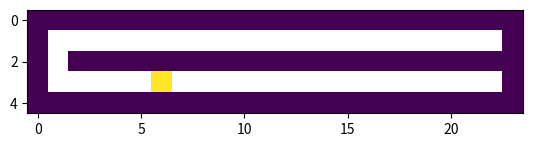

Recreate this plot in Python. (Note: this script raises an exception after producing the figure.)
from collections import namedtuple
from copy import copy
from itertools import product
from numbers import Number
from string import ascii_lowercase
from typing import Tuple, Union

import numpy as np
import matplotlib.pyplot as plt



class Point(namedtuple('Point', 'x y')):
    def __add__(self, other: 'Point') -> 'Point':
        return Point(self.x+other.x, self.y+other.y)


directions = [
    Point( 0, -1),
    Point( 0,  1),
    Point(-1,  0),
    Point( 1,  0),
]


class Tunnel:
    WALL = -100     # '#'
    ENTRANCE = 600  # '@"
    SPACE = 0       # '.'
    VISITED = -1

    def __init__(self, orig_tunnels, enable_visuals=False):
        self.enable_visuals = enable_visuals
        self.orig_map = orig_tunnels
        self.map = self._parse_map(orig_tunnels)
        self.max_x, self.max_y = self.map.shape
        self.entrance = Point(*np.argwhere(self.map == self.ENTRANCE)[0])
        self.img = None


    def _parse_map(self, orig_map):
        return np.array([
            [
                self._numify(n)
                for n in line.strip()
            ]
            for line in orig_map
        ])


    def reset_map(self):
        self.map[self.map != Tunnel.WALL] = Tunnel.SPACE
        self.map[self.entrance] = Tunnel.ENTRANCE

        if self.enable_visuals:
            self.show()

    @staticmethod
    def _numify(n: str) -> Number:
        if n == '.':
            return Tunnel.SPACE
        if n == '#':
            return Tunnel.WALL
        if n == '@':
            return Tunnel.ENTRANCE
        return Tunnel.SPACE


    def flood_fill(self, start=None, goal='', keys='') -> Tuple[Union[Point, None], int]:
        if start is None:
            start = self.entrance
        front = [start]
        dist = 0
        keys = keys.upper()

        if self.enable_visuals:
            self.show(title=f'Distance: {dist}')

        goal_found_at = None

        while front:
            dist += 1
            new_front = []
            for point, d in product(front, directions):
                new_point = point + d
                if self.is_point_free(new_point, keys):
                    self.map[new_point] = dist
                    new_front.append(new_point)

                    if self.orig_map[new_point.x][new_point.y] == goal:
                        goal_found_at = new_point

            if self.enable_visuals:
                self.show(title=f'Distance: {dist}')

            if goal_found_at:
                return goal_found_at, dist

            front = new_front

        return None, dist


    def is_point_free(self, p: Point, keys: str) -> bool:
        try:
            is_free = self.map[p] == Tunnel.SPACE or self.map[p] == Tunnel.ENTRANCE
            is_blocked = self.orig_map[p.x][p.y].isupper() \
                         and self.orig_map[p.x][p.y] not in keys
        except IndexError as e:
            return False
        return is_free and not is_blocked


    def show(self, *, title=''):
        if self.img:
            self.img.set_data(np.ma.masked_equal(self.map, Tunnel.SPACE))
            plt.title(title)
            plt.draw()
            plt.pause(1e-6)
        else:
            plt.ion()
            self.img = plt.imshow(np.ma.masked_equal(self.map, Tunnel.SPACE))
            plt.title(title)
            plt.show()



def test_1():
    orig_tunnels = """########################
#...............b.C.D.f#
#.######################
#.....@.a.B.c.d.A.e.F.g#
########################"""

    all_keys = sorted(set(orig_tunnels) & set(ascii_lowercase))
    tunnels = Tunnel(orig_tunnels.splitlines(), enable_visuals=True)

    for key in all_keys:
        print(tunnels.flood_fill(goal=key))
        tunnels.reset_map()


    _ = input('Done, press any key to finish...')
    plt.close()


def test_2():
    orig_tunnels = """#################
#i.G..c...e..H.p#
########.########
#j.A..b...f..D.o#
########@########
#k.E..a...g..B.n#
########.########
#l.F..d...h..C.m#
#################"""

    tunnels = Tunnel(orig_tunnels.splitlines(), enable_visuals=True)
    tunnels.flood_fill()

    _ = input('Done, press any key to finish...')
    plt.close()


def test_3():
    orig_tunnels = """########################
#@..............ac.GI.b#
###d#e#f################
###A#B#C################
###g#h#i################
########################"""

    tunnels = Tunnel(orig_tunnels.splitlines(), enable_visuals=True)
    tunnels.flood_fill()

    _ = input('Done, press any key to finish...')
    plt.close()


def main():
    with open('input18.txt') as f:
        orig_tunnels = f.read()

    tunnels = Tunnel(orig_tunnels.splitlines(), enable_visuals=True)
    tunnels.flood_fill()

    _ = input('Done, press any key to finish...')
    plt.close()


if __name__ == '__main__':
    np.set_printoptions(linewidth=200, edgeitems=20)
    test_1()
    test_2()
    test_3()
    main()
